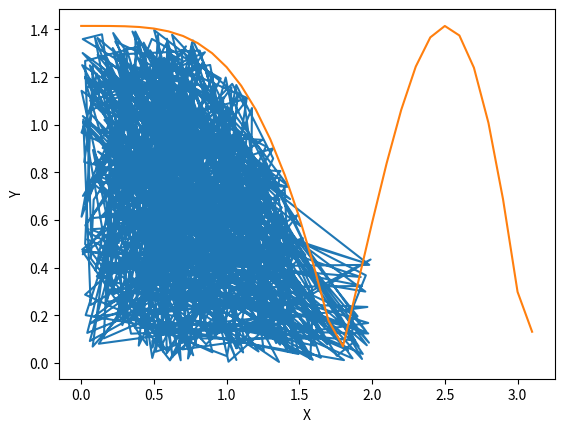

Reproduce this figure in Python.
import random
from math import cos
from math import pi
from math import sqrt
import matplotlib.pyplot as plt
import numpy as np

x_cord=[]
y_cord=[]
listx=[]
listcount=[]
N=1000
def plot(x_cord,y_cord):
    x = np.arange(0,1*np.pi,0.1)   # start,stop,step
    y = np.sqrt((np.cos(x**2)+1))
    plt.plot(x_cord,y_cord,x,y)
    plt.ylabel("Y")
    plt.xlabel("X")
    plt.show()
def check(x,y):
    value=sqrt(cos(x**2)+1)
    if(y<=value):
        x_cord.append(x)
        y_cord.append(y)
        listcount.append(1)
        
    
    
def dots(u_x_bound,l_x_bound,u_y_bound,l_y_bound):
    list=[]
    x=random.uniform(l_x_bound,u_x_bound)
    y=random.uniform(l_y_bound,u_y_bound);
    check(x,y)
    listx.append(x)
    return 

def mean_std(N):
    list1=[]
    list2=[]
    mean=0
    std=0
    for i in range(0,N):
        dots(2,0,0,1.4)
        mean+=listx[i]
        list1.append(listx[i])
    mean=mean/N
    for i in list1:
        std+=(i-mean)**2
    std=(1/N)*std
    std=sqrt(std)
    list2.append(mean)
    list2.append(std)

    return list2
print("Mean And Std = ",mean_std(N))
count=0
for i in listcount:
    count+=1
print("Area= ",(count/N)*pi)
plot(x_cord,y_cord)